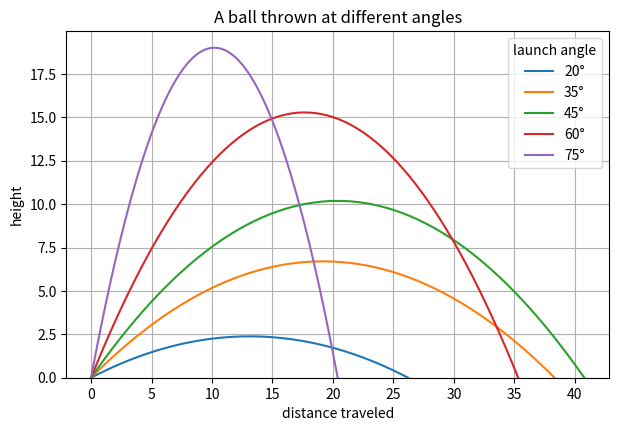
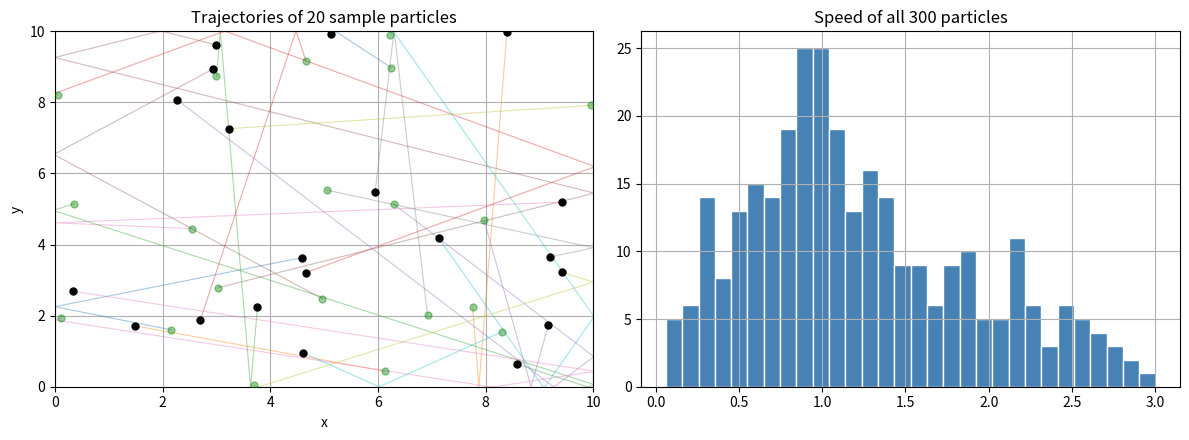
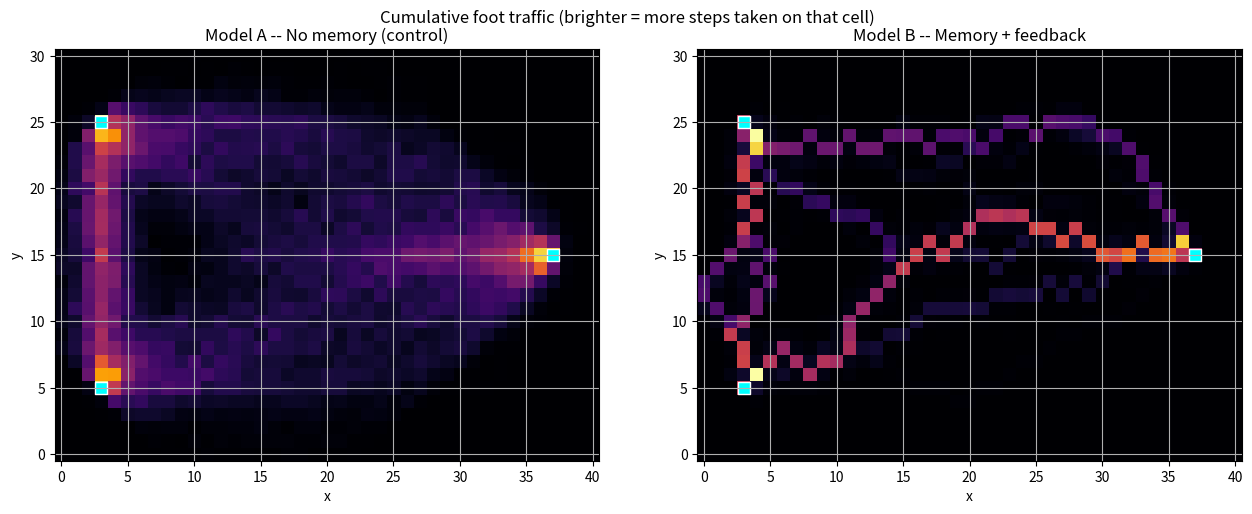

Write Python code to recreate these figures, in order.
# Core libraries used throughout this notebook
import numpy as np              # numerical arrays, random number generation, math
import matplotlib.pyplot as plt # plotting
import pandas as pd             # tables for comparing results across cases/seeds

# Make every plot in this notebook a consistent size and easier to read
plt.rcParams["figure.figsize"] = (7, 4.5)  # width, height in inches
plt.rcParams["axes.grid"] = True           # light grid lines on by default

print("Ready.")  # simple check that this cell ran without errors


GRAVITY = 9.81       # a constant, doesn't change
LAUNCH_SPEED = 20.0  # also fixed for this whole notebook

def ball_path(angle_degrees):
    """Compute the (x, y) flight path of a ball thrown at `angle_degrees`."""
    angle = np.radians(angle_degrees)              # (1) degrees -> radians

    vx = LAUNCH_SPEED * np.cos(angle)               # (2) horizontal speed component
    vy = LAUNCH_SPEED * np.sin(angle)               # (2) vertical speed component

    flight_time = 2 * vy / GRAVITY                  # (3) total time in the air

    t = np.linspace(0, flight_time, 200)            # (4) 200 time points, launch to landing

    x = vx * t                                      # (5) horizontal position at each time point
    y = vy * t - 0.5 * GRAVITY * t**2                # (6) vertical position at each time point
    return x, y                                     # (7) the full path


def landing_distance(angle_degrees):
    """How far the ball travels before it lands."""
    x, y = ball_path(angle_degrees)   # (1) get the full path
    return x[-1]                      # (2) last x-value = where it landed


plt.figure()
for angle in [20, 35, 45, 60, 75]:
    x, y = ball_path(angle)
    plt.plot(x, y, label=f"{angle}°")
plt.title("A ball thrown at different angles")
plt.xlabel("distance traveled")
plt.ylabel("height")
plt.legend(title="launch angle")
plt.ylim(bottom=0)
plt.show()


run_1 = landing_distance(45)
run_2 = landing_distance(45)

case1_stats = pd.DataFrame([{
    "case": "1. Simplicity",
    "what we changed": "nothing -- exact repeat",
    "what we measured": "landing distance",
    "run 1": round(run_1, 6),
    "run 2": round(run_2, 6),
    "difference": round(abs(run_1 - run_2), 6),
}]).set_index("case")

case1_stats


def create_particles(n_particles, box_size, rng):
    """Give each particle a random starting position and a random velocity."""
    positions = rng.uniform(0, box_size, size=(n_particles, 2))   # (1) random (x, y) per particle
    velocities = rng.normal(0, 1.0, size=(n_particles, 2))        # (2) random (vx, vy) per particle
    return positions, velocities                                  # (3) both arrays


def move_particles(positions, velocities, dt):
    """Slide every particle forward by one small time step."""
    return positions + velocities * dt   # (1) position += velocity * time


def bounce_off_walls(positions, velocities, box_size):
    """If a particle crossed a wall, push it back inside and flip its velocity
    on that axis -- like a ball bouncing off a real wall."""
    for dim in range(2):   # (1) dim 0 = x-axis, dim 1 = y-axis -- run the same steps for both
        went_out_of_bounds = (positions[:, dim] < 0) | (positions[:, dim] > box_size)  # (1.1)
        velocities[went_out_of_bounds, dim] *= -1                                       # (1.2)
        positions[:, dim] = np.clip(positions[:, dim], 0, box_size)                     # (1.3)
    return positions, velocities


def step_particles(positions, velocities, box_size, dt):
    """Advance every particle by one time step: move, then bounce off walls."""
    positions = move_particles(positions, velocities, dt)                    # (1)
    positions, velocities = bounce_off_walls(positions, velocities, box_size) # (2)
    return positions, velocities                                             # (3)


def run_particle_simulation(seed, n_particles=300, box_size=10.0, n_steps=200, dt=0.05):
    """Run the whole simulation for one random seed and return where everyone
    ended up, plus everyone's final speed."""
    rng = np.random.default_rng(seed)
    positions, velocities = create_particles(n_particles, box_size, rng)   # (1)

    for _ in range(n_steps):                                              # (2)
        positions, velocities = step_particles(positions, velocities, box_size, dt)  # (2.1)

    speeds = np.linalg.norm(velocities, axis=1)   # (3) speed = length of the velocity vector
    return positions, speeds                       # (4)


def run_particle_simulation_with_trajectories(seed, n_particles=20, box_size=10.0, n_steps=200, dt=0.05):
    """Same idea as run_particle_simulation, but keeps every intermediate position too,
    so we can draw each particle's full path, not just where it ended up.
    Uses far fewer particles than the full run (20 instead of 300) -- storing a full
    trajectory for 300 particles would be a lot of data for very little extra insight."""
    rng = np.random.default_rng(seed)
    positions, velocities = create_particles(n_particles, box_size, rng)   # (1)

    trajectory = [positions.copy()]                # (2) step 0: everyone's starting position
    for _ in range(n_steps):                        # (3)
        positions, velocities = step_particles(positions, velocities, box_size, dt)  # (3.1)
        trajectory.append(positions.copy())         # (3.2)

    # shape: (n_steps + 1, n_particles, 2) -- one (x, y) pair per particle per step
    return np.array(trajectory)                     # (4)


trajectory = run_particle_simulation_with_trajectories(seed=7)   # 20 particles, full path
positions, speeds = run_particle_simulation(seed=7)               # 300 particles, final speeds only

fig, axes = plt.subplots(1, 2, figsize=(12, 4.5))

n_particles_shown = trajectory.shape[1]
for i in range(n_particles_shown):
    x_path = trajectory[:, i, 0]
    y_path = trajectory[:, i, 1]
    axes[0].plot(x_path, y_path, alpha=0.4, linewidth=0.8)                            # the path taken
    axes[0].scatter(x_path[0], y_path[0], color="green", s=25, alpha=0.4, zorder=3)   # start -- faded
    axes[0].scatter(x_path[-1], y_path[-1], color="black", s=25, alpha=1.0, zorder=4) # end -- solid
axes[0].set_title(f"Trajectories of {n_particles_shown} sample particles")
axes[0].set_xlim(0, 10); axes[0].set_ylim(0, 10)
axes[0].set_xlabel("x"); axes[0].set_ylabel("y")

axes[1].hist(speeds, bins=30, color="steelblue", edgecolor="white")
axes[1].set_title(f"Speed of all {len(speeds)} particles")
plt.tight_layout()
plt.show()


records = []
for seed in [1, 2, 3, 4, 5]:
    positions, speeds = run_particle_simulation(seed=seed)
    records.append({
        "seed": seed,
        "particle #0's final x-position": round(positions[0, 0], 3),
        "average speed, all particles": round(speeds.mean(), 4),
    })

case2_runs = pd.DataFrame(records)
case2_runs


box_width = 10.0

one_particle_spread_pct = 100 * (
    case2_runs["particle #0's final x-position"].max()
    - case2_runs["particle #0's final x-position"].min()
) / box_width

group_average_spread_pct = 100 * (
    case2_runs["average speed, all particles"].std()
    / case2_runs["average speed, all particles"].mean()
)

print(f"One particle's position swings across {one_particle_spread_pct:.0f}% of the box, run to run.")
print(f"The population's average speed varies by only {group_average_spread_pct:.1f}%, run to run.")


WIDTH, HEIGHT = 41, 31
BUILDINGS = [(3, 5), (3, 25), (37, 15)]

print(f"A {WIDTH} x {HEIGHT} grid with {len(BUILDINGS)} buildings: {BUILDINGS}")


def squared_distance(x1, y1, x2, y2):
    """Squared straight-line distance between two points."""
    return (x1 - x2) ** 2 + (y1 - y2) ** 2   # (1)


def closer_neighbors(x, y, goal_x, goal_y):
    """Return every neighboring cell that is strictly closer to (goal_x, goal_y)
    than (x, y) currently is."""
    current_distance = squared_distance(x, y, goal_x, goal_y)   # (1)

    eight_directions = [
        (1, 0), (-1, 0), (0, 1), (0, -1),
        (1, 1), (1, -1), (-1, 1), (-1, -1),
    ]

    closer_cells = []
    for dx, dy in eight_directions:                             # (2)
        nx, ny = x + dx, y + dy
        if 0 <= nx < WIDTH and 0 <= ny < HEIGHT:                # (2.1) skip if off-grid
            if squared_distance(nx, ny, goal_x, goal_y) < current_distance:  # (2.2)
                closer_cells.append((nx, ny))                   # (2.3) qualifies -- keep it

    return closer_cells                                         # (3)


# quick sanity check: standing at (10, 10), heading to building (37, 15)
print("Example -- cells that get you closer:", closer_neighbors(10, 10, 37, 15))


def choose_randomly(candidates, rng):
    """Pick uniformly at random among the candidate cells."""
    idx = rng.integers(len(candidates))   # (1)
    return candidates[idx]                # (1)


def choose_most_popular(candidates, popularity, rng):
    """Pick whichever candidate has been stepped on the most so far
    (ties among equally-popular candidates broken randomly)."""
    popularity_values = [popularity[cy, cx] for cx, cy in candidates]   # (1)
    best_value = max(popularity_values)                                 # (2)
    most_popular = [c for c, v in zip(candidates, popularity_values) if v == best_value]  # (3)
    idx = rng.integers(len(most_popular))                               # (4)
    return most_popular[idx]                                            # (4)


def choose_next_cell(candidates, popularity, use_memory, follow_probability, rng):
    """Model A (use_memory=False): always choose randomly.
    Model B (use_memory=True): usually choose the most-popular candidate,
    but still choose randomly sometimes (with probability `1 - follow_probability`)
    -- so exploration never fully stops."""
    if not use_memory or rng.random() > follow_probability:   # (1)
        return choose_randomly(candidates, rng)               # (1)
    return choose_most_popular(candidates, popularity, rng)   # (2)


def make_walkers(n_walkers, rng):
    """Give each walker a random starting building and a different goal building."""
    positions, goals = [], []
    for _ in range(n_walkers):                                              # (1)
        start_idx, goal_idx = rng.choice(len(BUILDINGS), size=2, replace=False)
        positions.append(BUILDINGS[start_idx])
        goals.append(BUILDINGS[goal_idx])
    return positions, goals                                                 # (2)


def pick_new_goal(current_goal, rng):
    """When a walker arrives, send it to a different building."""
    other_buildings = [b for b in BUILDINGS if b != current_goal]   # (1)
    idx = rng.integers(len(other_buildings))                        # (2)
    return other_buildings[idx]                                     # (2)


def take_one_step(x, y, goal_x, goal_y, popularity, use_memory, follow_probability, rng):
    """Move one walker one step closer to its goal, and record the cell it lands on."""
    candidates = closer_neighbors(x, y, goal_x, goal_y)                                  # (1)
    next_cell = choose_next_cell(candidates, popularity, use_memory, follow_probability, rng)  # (2)
    popularity[next_cell[1], next_cell[0]] += 1                                          # (3)
    return next_cell                                                                     # (4)


def run_simulation(use_memory, seed, n_walkers=80, total_steps=20000, follow_probability=0.85):
    """Simulate `n_walkers` shuttling between buildings for a combined `total_steps`
    footsteps. Returns a HEIGHT x WIDTH grid counting how many times each cell was
    stepped on."""
    rng = np.random.default_rng(seed)
    popularity = np.zeros((HEIGHT, WIDTH), dtype=int)     # (1)
    positions, goals = make_walkers(n_walkers, rng)       # (2)

    steps_taken = 0
    while steps_taken < total_steps:                      # (3)
        for i in range(n_walkers):                        # (3.1)
            x, y = positions[i]
            goal_x, goal_y = goals[i]

            if (x, y) == (goal_x, goal_y):                # (3.1.1) arrived: head somewhere new
                goals[i] = pick_new_goal(goals[i], rng)
                continue

            positions[i] = take_one_step(                 # (3.1.2)
                x, y, goal_x, goal_y, popularity, use_memory, follow_probability, rng
            )
            steps_taken += 1
            if steps_taken >= total_steps:
                break

    return popularity   # (4)

print("Simulation function ready.")


model_A = run_simulation(use_memory=False, seed=123)   # control: no memory
model_B = run_simulation(use_memory=True, seed=123)    # treatment: memory + feedback

fig, axes = plt.subplots(1, 2, figsize=(13, 5))
for ax, popularity, title in [
    (axes[0], model_A, "Model A -- No memory (control)"),
    (axes[1], model_B, "Model B -- Memory + feedback"),
]:
    ax.imshow(popularity, origin="lower", cmap="inferno")
    bx, by = zip(*BUILDINGS)
    ax.scatter(bx, by, marker="s", s=80, c="cyan", edgecolor="white")
    ax.set_title(title)
    ax.set_xlabel("x")
    ax.set_ylabel("y")
plt.suptitle("Cumulative foot traffic (brighter = more steps taken on that cell)")
plt.tight_layout()
plt.show()


def summarize(popularity, model_name):
    """Compute a few simple numbers describing how concentrated the foot traffic became."""
    used_cells = popularity[popularity > 0]                     # (1)
    total_footsteps = used_cells.sum()                          # (2)

    sorted_traffic = np.sort(used_cells)[::-1]                  # (3)
    n_top = max(1, int(len(sorted_traffic) * 0.05))             # (4)
    top5_share = sorted_traffic[:n_top].sum() / total_footsteps # (4)

    p = used_cells / total_footsteps                            # (5)
    traffic_entropy = -(p * np.log(p)).sum()                    # (5)

    return {                                                    # (6)
        "model": model_name,
        "total footsteps": int(total_footsteps),
        "cells ever used": int(len(used_cells)),
        "busiest cell's traffic": int(used_cells.max()),
        "top-5% share": round(top5_share, 3),
        "traffic entropy": round(traffic_entropy, 3),
    }

summary_table = pd.DataFrame([
    summarize(model_A, "A: No memory"),
    summarize(model_B, "B: Memory + feedback"),
]).set_index("model")

summary_table


seeds = [1, 2, 3, 4, 5]

records = []
for model_name, use_memory in [("A: No memory", False), ("B: Memory + feedback", True)]:
    for seed in seeds:
        popularity = run_simulation(use_memory=use_memory, seed=seed)
        stats = summarize(popularity, model_name)
        stats["seed"] = seed
        records.append(stats)

repeated_runs = pd.DataFrame(records)
repeated_runs[["model", "seed", "top-5% share", "traffic entropy"]]


reproducibility_summary = repeated_runs.groupby("model")[["top-5% share", "traffic entropy"]].agg(
    ["mean", "std", "min", "max"]
)
reproducibility_summary
